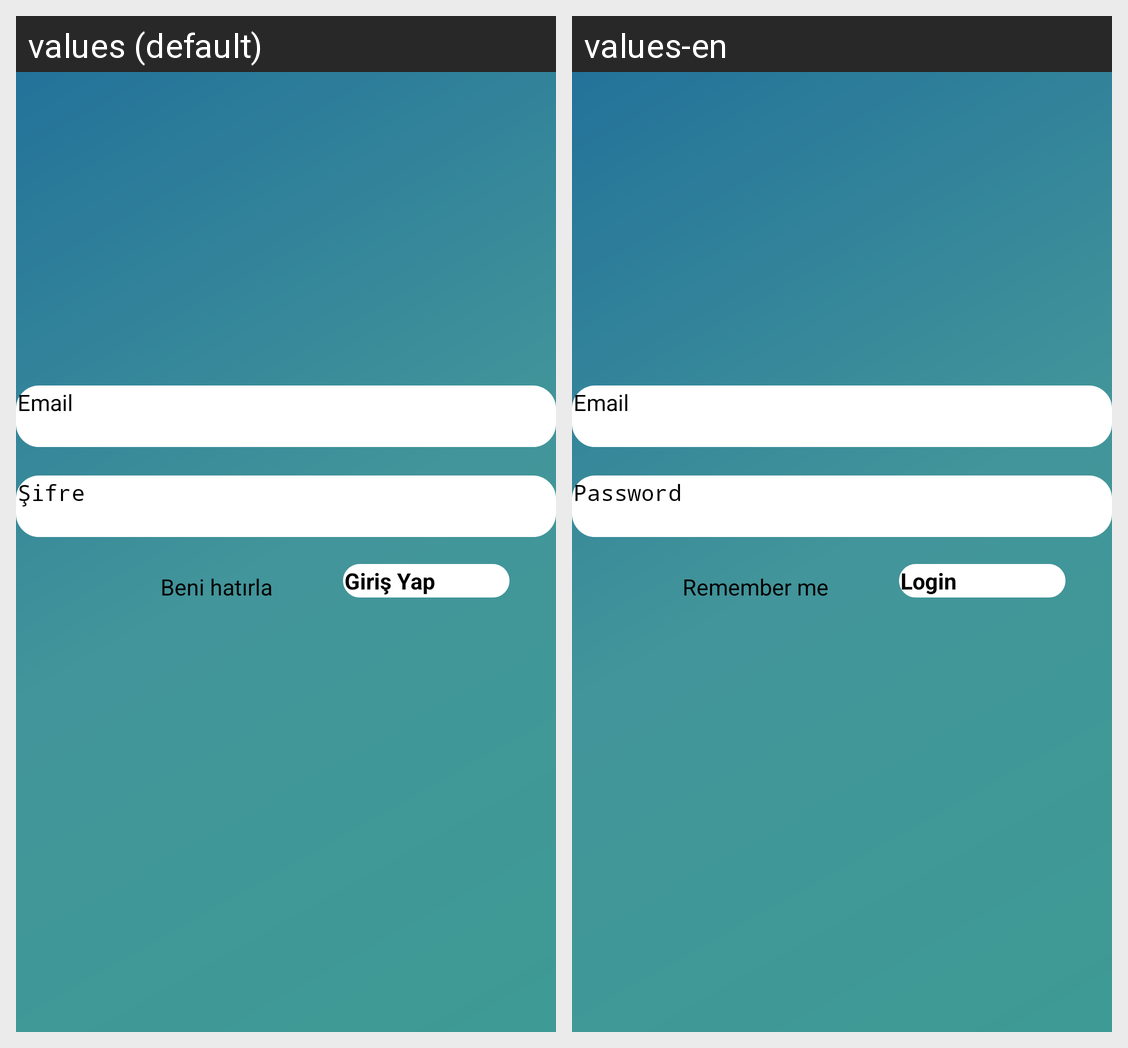

The same Android screen rendered under two of its app's locales, left to right. List the strings drawn on it with the default value and each locale's translation.
Android screen res/layout/activity_login.xml rendered under 2 locales, left to right: values (default), values-en. Device: Nexus 5 (rendered at 1080×1920; each locale shown at half size, 540×960, under a caption strip naming it); theme AppTheme.NoActionBar.
Strings drawn on this screen, with the default value and each locale's value (text and hints the layout hard-codes, and strings that could not be matched under every locale, appear in the picture but are not listed):

Email
  values: Email
  values-en: Email

Password
  values: Şifre
  values-en: Password

Login
  values: Giriş Yap
  values-en: Login

Beni_Hatirla
  values: Beni hatırla
  values-en: Remember me
